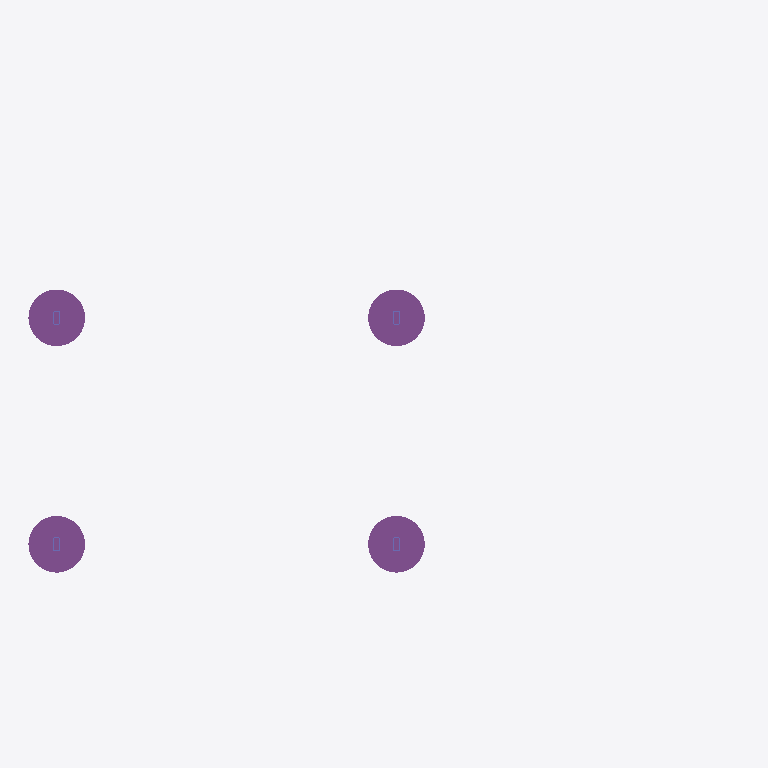
Plan cut of the same IFC building model at storey 'My Storey' (level 0.00 m, cut at 1.40 m), seen from above with north up, elements coloured by IFC class: 4 footings (purple), 4 columns (violet). Cut surfaces are drawn darker.
Extent 6.3 m × 3.3 m × 4.7 m (x, y, z). Storeys (1): My Storey at 0.00 m. Elements (15): 6 IfcBeam, 4 IfcColumn, 4 IfcFooting, 1 IfcMember.

HEADER;
FILE_DESCRIPTION(('ViewDefinition[DesignTransferView]'),'2;1');
FILE_NAME('simple-frame.ifc','2023-11-13T11:41:18+01:00',(''),(''),'IfcOpenShell v0.7.0-6c9e130ca','BlenderBIM [number]-4e76f36','');
FILE_SCHEMA(('IFC4'));
ENDSEC;
DATA;
#1=IFCPROJECT('0IZQNw1J18RA5ilh93pfFV',$,'My Project',$,$,$,$,(#14,#26),#9);
#30=IFCSITE('0vrhNAp5zEbB2nyo5ve3H2',$,'My Site',$,$,#53,$,$,$,$,$,$,$,$);
#36=IFCBUILDING('3lvgd_C$XDevTalNXnRfP3',$,'My Building',$,$,#59,$,$,$,$,$,$);
#42=IFCBUILDINGSTOREY('0F1ASbDKrBJfO_TV5Kuyqc',$,'My Storey',$,$,#65,$,$,$,$);
#9851=IFCFOOTING('0z$KESm993YfeSKLulWsEX',$,'Footing',$,$,#9935,#9862,$,$);
#9903=IFCFOOTING('0Yqr4mqZ16zBgtacuahETV',$,'Footing',$,$,#9945,#9914,$,$);
#9880=IFCFOOTING('2hWJqvPNzAM9UEunZgsBlM',$,'Footing',$,$,#9940,#9891,$,$);
#9818=IFCFOOTING('2yAfSxuGT7yOGPjJVHLGgO',$,'Footing',$,$,#9930,#9830,$,$);
#9310=IFCCOLUMN('2vdBmRyfX6gh9ShK5Vj4nO',$,'Column',$,$,#9319,#9323,$,$);
#9334=IFCCOLUMN('203t62VXfERhy61UEttF79',$,'Column',$,$,#9730,#9345,$,$);
#9422=IFCCOLUMN('09yrZKdcb51R7hxqPJV6lA',$,'Column',$,$,#9740,#9433,$,$);
#9400=IFCCOLUMN('1ZNtpR7SDASx1ib6mIY1gj',$,'Column',$,$,#9735,#9411,$,$);
ENDSEC;